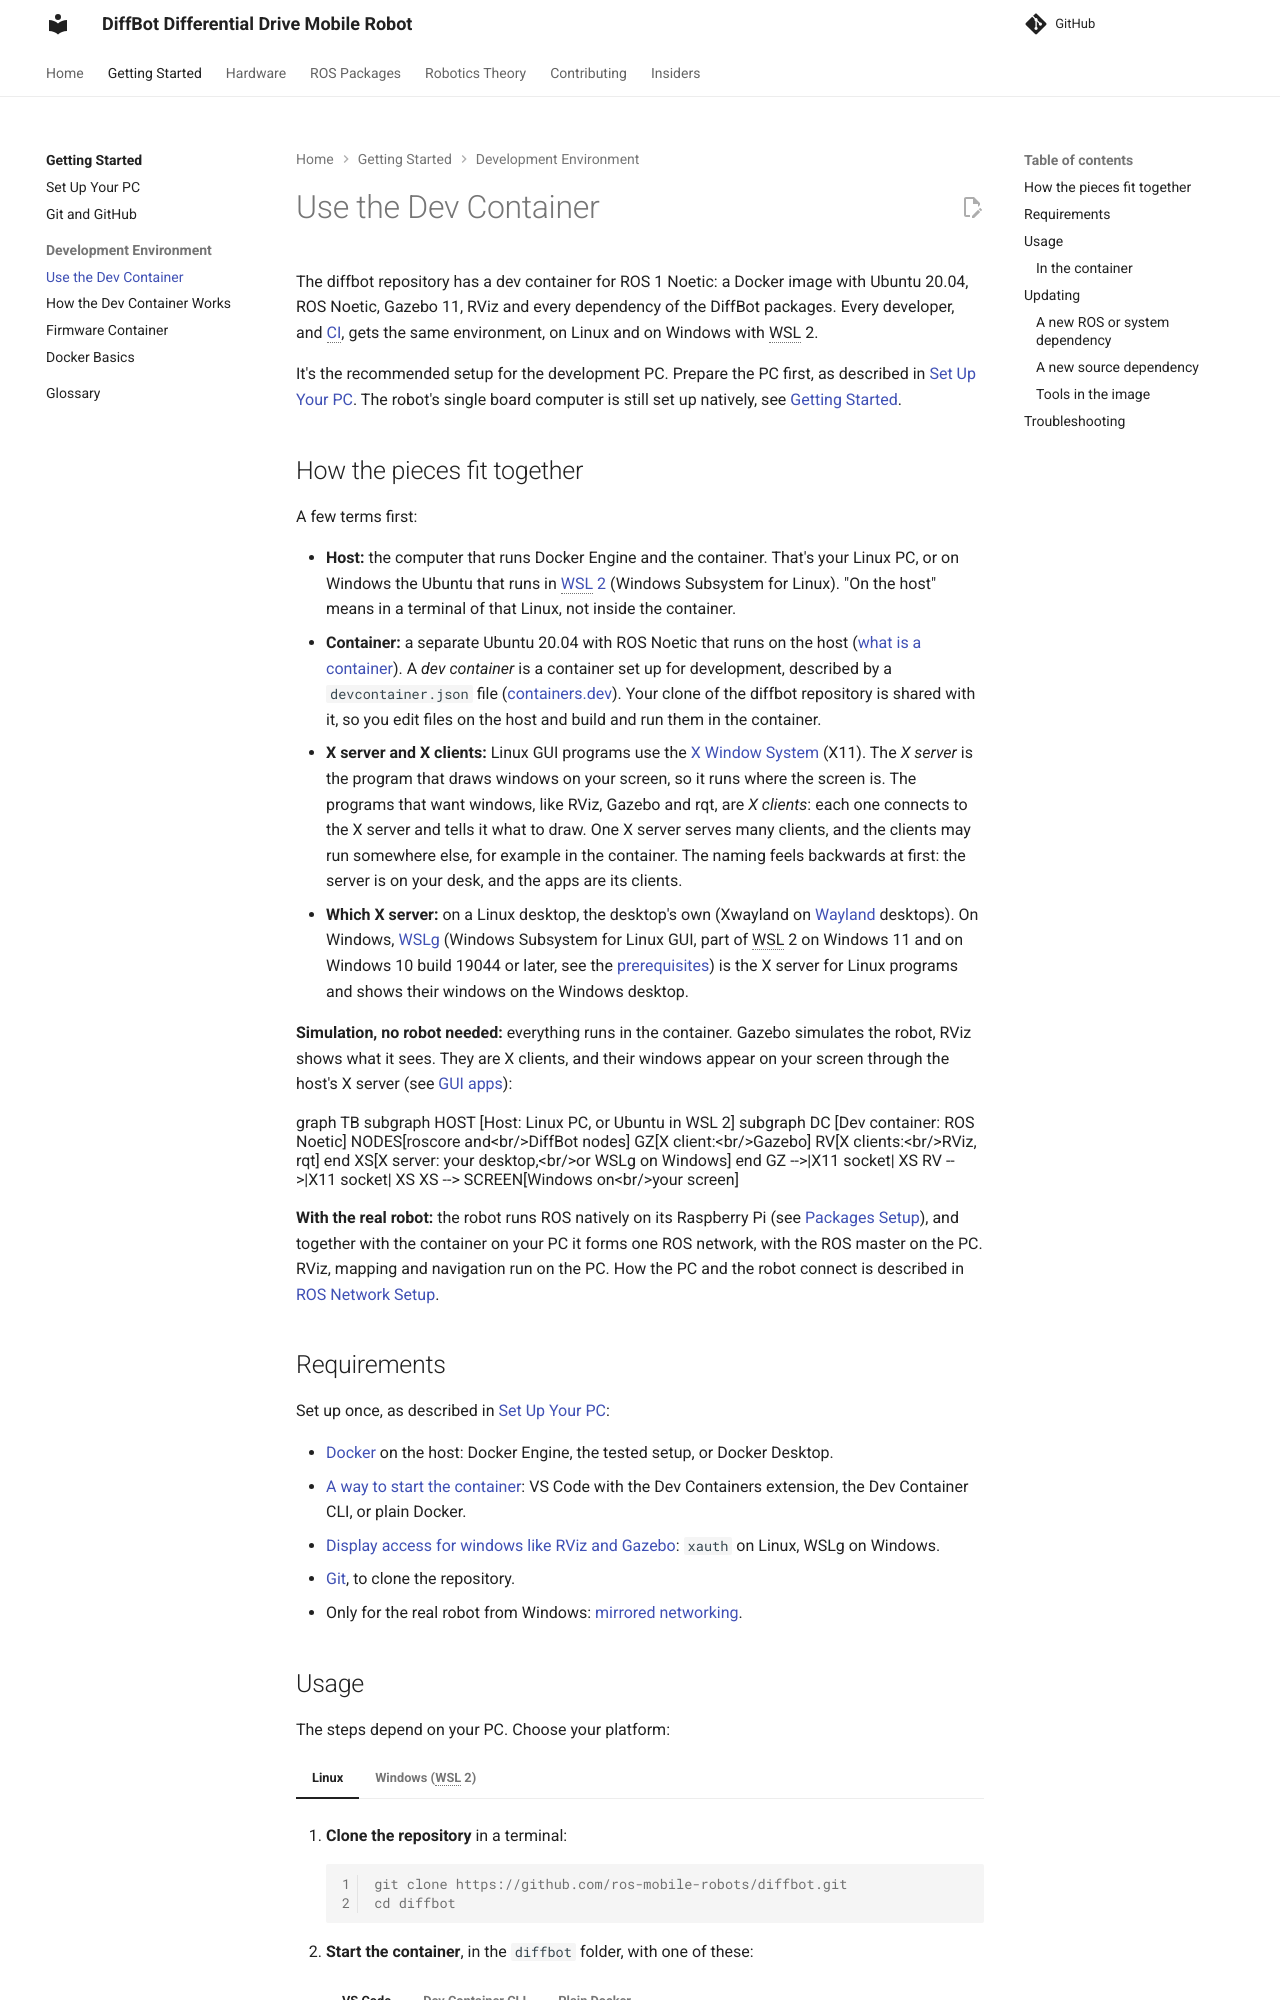

repository: ros-mobile-robots/ros-mobile-robots.github.io · page: development/dev-container/index.html · generator: mkdocs

# Use the Dev Container

The diffbot repository has a dev container for ROS 1 Noetic: a Docker image with Ubuntu 20.04, ROS Noetic, Gazebo 11, RViz and every dependency of the DiffBot packages. Every developer, and [CI](ci.md#dev-container-workflow), gets the same environment, on Linux and on Windows with WSL 2.

It's the recommended setup for the development PC. Prepare the PC first, as described in [Set Up Your PC](../getting-started/set-up-your-pc.md). The robot's single board computer is still set up natively, see [Getting Started](../getting-started/index.md#real-robot).

## How the pieces fit together

A few terms first:

- **Host:** the computer that runs Docker Engine and the container. That's your Linux PC, or on Windows the Ubuntu that runs in [WSL 2](https://learn.microsoft.com/en-us/windows/wsl/) (Windows Subsystem for Linux). "On the host" means in a terminal of that Linux, not inside the container.
- **Container:** a separate Ubuntu 20.04 with ROS Noetic that runs on the host ([what is a container](https://docs.docker.com/get-started/docker-concepts/the-basics/what-is-a-container/)). A *dev container* is a container set up for development, described by a `devcontainer.json` file ([containers.dev](https://containers.dev/)). Your clone of the diffbot repository is shared with it, so you edit files on the host and build and run them in the container.
- **X server and X clients:** Linux GUI programs use the [X Window System](https://www.x.org/releases/current/doc/man/man7/X.7.xhtml) (X11). The *X server* is the program that draws windows on your screen, so it runs where the screen is. The programs that want windows, like RViz, Gazebo and rqt, are *X clients*: each one connects to the X server and tells it what to draw. One X server serves many clients, and the clients may run somewhere else, for example in the container. The naming feels backwards at first: the server is on your desk, and the apps are its clients.
- **Which X server:** on a Linux desktop, the desktop's own (Xwayland on [Wayland](https://wayland.freedesktop.org/) desktops). On Windows, [WSLg](https://github.com/microsoft/wslg) (Windows Subsystem for Linux GUI, part of WSL 2 on Windows 11 and on Windows 10 build 19044 or later, see the [prerequisites](https://learn.microsoft.com/en-us/windows/wsl/tutorials/gui-apps)) is the X server for Linux programs and shows their windows on the Windows desktop.

**Simulation, no robot needed:** everything runs in the container. Gazebo simulates the robot, RViz shows what it sees. They are X clients, and their windows appear on your screen through the host's X server (see [GUI apps](dev-container-internals.md#gui-apps-x11-and-wslg)):

```mermaid
graph TB
  subgraph HOST [Host: Linux PC, or Ubuntu in WSL 2]
    subgraph DC [Dev container: ROS Noetic]
      NODES[roscore and<br/>DiffBot nodes]
      GZ[X client:<br/>Gazebo]
      RV[X clients:<br/>RViz, rqt]
    end
    XS[X server: your desktop,<br/>or WSLg on Windows]
  end
  GZ -->|X11 socket| XS
  RV -->|X11 socket| XS
  XS --> SCREEN[Windows on<br/>your screen]
```

**With the real robot:** the robot runs ROS natively on its Raspberry Pi (see [Packages Setup](../packages/packages-setup.md)), and together with the container on your PC it forms one ROS network, with the ROS master on the PC. RViz, mapping and navigation run on the PC. How the PC and the robot connect is described in [ROS Network Setup](../processing_units/ros-network-setup.md).

## Requirements

Set up once, as described in [Set Up Your PC](../getting-started/set-up-your-pc.md):

- [Docker](../getting-started/set-up-your-pc.md#docker) on the host: Docker Engine, the tested setup, or Docker Desktop.
- [A way to start the container](../getting-started/set-up-your-pc.md#a-way-to-start-the-container): VS Code with the Dev Containers extension, the Dev Container CLI, or plain Docker.
- [Display access for windows like RViz and Gazebo](../getting-started/set-up-your-pc.md#for-windows-like-rviz-and-gazebo): `xauth` on Linux, WSLg on Windows.
- [Git](../getting-started/git-and-github.md#install-git-and-clone), to clone the repository.
- Only for the real robot from Windows: [mirrored networking](../getting-started/set-up-your-pc.md#real-robot-from-windows-with-wsl-2-optional).
